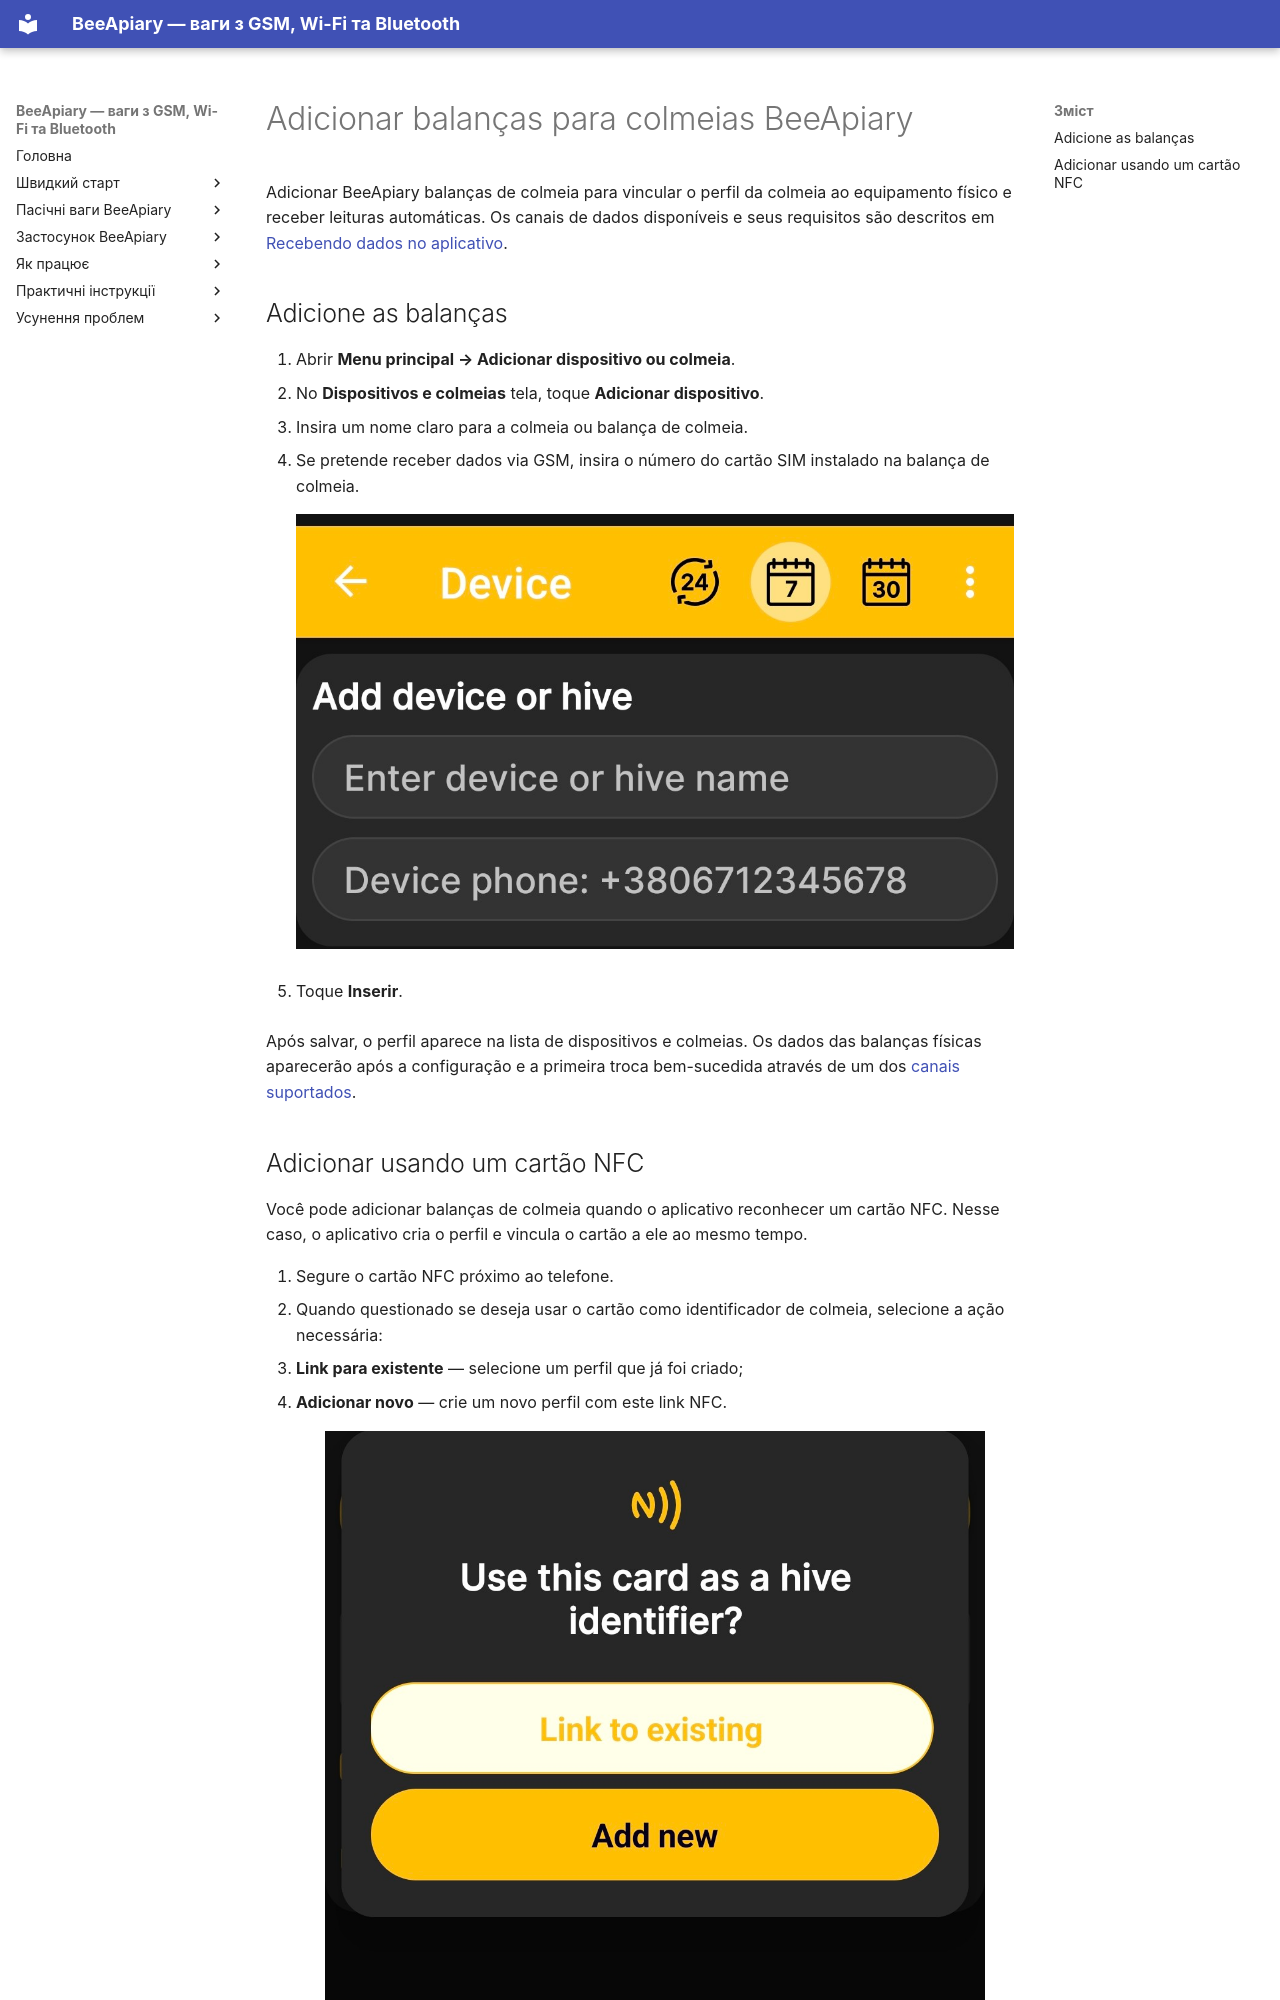

repository: Ivan-Bdgilko/BeeApiary_Docs · page: pt-BR/app/add-device/index.html · generator: mkdocs

# Adicionar balanças para colmeias BeeApiary

Adicionar BeeApiary balanças de colmeia para vincular o perfil da colmeia ao equipamento físico e receber leituras automáticas. Os canais de dados disponíveis e seus requisitos são descritos em [Recebendo dados no aplicativo](../system/connectivity.md).

## Adicione as balanças

1. Abrir **Menu principal → Adicionar dispositivo ou colmeia**.
2. No **Dispositivos e colmeias** tela, toque **Adicionar dispositivo**.
3. Insira um nome claro para a colmeia ou balança de colmeia.
4. Se pretende receber dados via GSM, insira o número do cartão SIM instalado na balança de colmeia.

    ![Formulário para adicionar BeeApiary balanças de colmeia](../../assets/en/app/add-device/add-scales-form.jpg){ .doc-screenshot }

5. Toque **Inserir**.

Após salvar, o perfil aparece na lista de dispositivos e colmeias. Os dados das balanças físicas aparecerão após a configuração e a primeira troca bem-sucedida através de um dos [canais suportados](../system/connectivity.md).
